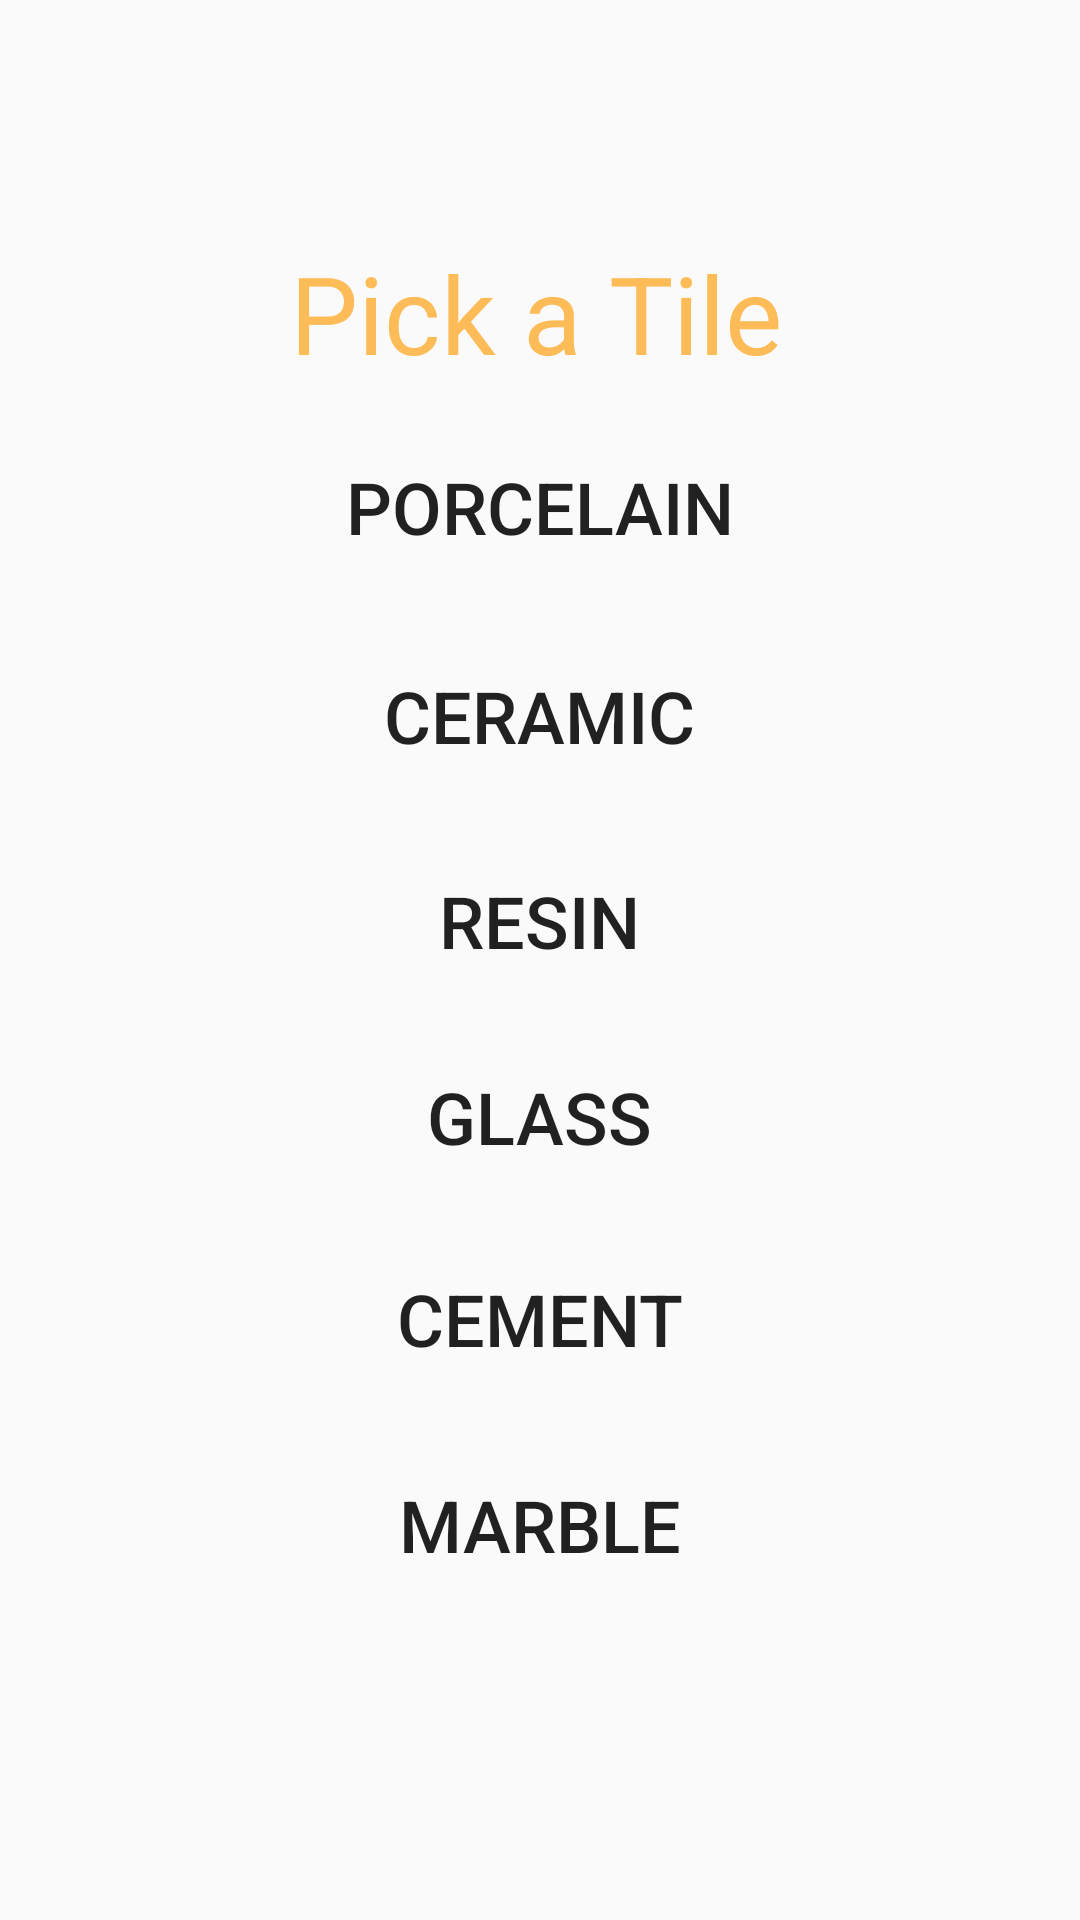

Layout XML and referenced resources for this Android screen:
<!-- AndroidManifest.xml: application theme Theme.FIM -->
<!-- res/layout/activity_tile.xml -->
<?xml version="1.0" encoding="utf-8"?>
<androidx.constraintlayout.widget.ConstraintLayout xmlns:android="http://schemas.android.com/apk/res/android"
    xmlns:app="http://schemas.android.com/apk/res-auto"
    xmlns:tools="http://schemas.android.com/tools"
    android:layout_width="match_parent"
    android:layout_height="match_parent"
    tools:context=".TileActivity">

    <TextView
        android:id="@+id/pickATile"
        android:layout_width="167dp"
        android:layout_height="52dp"
        android:text="Pick a Tile"
        android:textColor="@color/heading_color"
        android:textSize="36sp"
        app:layout_constraintBottom_toBottomOf="parent"
        app:layout_constraintEnd_toEndOf="parent"
        app:layout_constraintStart_toStartOf="parent"
        app:layout_constraintTop_toTopOf="parent"
        app:layout_constraintVertical_bias="0.136" />

    <Button
        android:layout_width="334dp"
        android:layout_height="65dp"
        android:background="@drawable/round_btn"
        android:backgroundTint="@color/button_gray"
        android:text="Marble"
        android:textSize="24sp"
        app:layout_constraintBottom_toBottomOf="parent"
        app:layout_constraintEnd_toEndOf="parent"
        app:layout_constraintHorizontal_bias="0.493"
        app:layout_constraintStart_toStartOf="parent"
        app:layout_constraintTop_toTopOf="parent"
        app:layout_constraintVertical_bias="0.827" />

    <Button
        android:layout_width="334dp"
        android:layout_height="65dp"
        android:background="@drawable/round_btn"
        android:backgroundTint="@color/button_gray"
        android:text="Cement"
        android:textSize="24sp"
        app:layout_constraintBottom_toBottomOf="parent"
        app:layout_constraintEnd_toEndOf="parent"
        app:layout_constraintHorizontal_bias="0.493"
        app:layout_constraintStart_toStartOf="parent"
        app:layout_constraintTop_toTopOf="parent"
        app:layout_constraintVertical_bias="0.708" />

    <Button
        android:layout_width="334dp"
        android:layout_height="65dp"
        android:background="@drawable/round_btn"
        android:backgroundTint="@color/button_gray"
        android:text="Glass"
        android:textSize="24sp"
        app:layout_constraintBottom_toBottomOf="parent"
        app:layout_constraintEnd_toEndOf="parent"
        app:layout_constraintHorizontal_bias="0.493"
        app:layout_constraintStart_toStartOf="parent"
        app:layout_constraintTop_toTopOf="parent"
        app:layout_constraintVertical_bias="0.591" />

    <Button
        android:layout_width="334dp"
        android:layout_height="65dp"
        android:background="@drawable/round_btn"
        android:backgroundTint="@color/button_gray"
        android:text="Resin"
        android:textSize="24sp"
        app:layout_constraintBottom_toBottomOf="parent"
        app:layout_constraintEnd_toEndOf="parent"
        app:layout_constraintHorizontal_bias="0.493"
        app:layout_constraintStart_toStartOf="parent"
        app:layout_constraintTop_toTopOf="parent"
        app:layout_constraintVertical_bias="0.477" />

    <Button
        android:layout_width="334dp"
        android:layout_height="65dp"
        android:background="@drawable/round_btn"
        android:backgroundTint="@color/button_gray"
        android:text="Ceramic"
        android:textSize="24sp"
        app:layout_constraintBottom_toBottomOf="parent"
        app:layout_constraintEnd_toEndOf="parent"
        app:layout_constraintHorizontal_bias="0.493"
        app:layout_constraintStart_toStartOf="parent"
        app:layout_constraintTop_toTopOf="parent"
        app:layout_constraintVertical_bias="0.358" />

    <Button
        android:id="@+id/porcelainButton"
        android:layout_width="334dp"
        android:layout_height="65dp"
        android:background="@drawable/round_btn"
        android:backgroundTint="@color/button_gray"
        android:text="Porcelain"
        android:textSize="24sp"
        app:layout_constraintBottom_toBottomOf="parent"
        app:layout_constraintEnd_toEndOf="parent"
        app:layout_constraintHorizontal_bias="0.493"
        app:layout_constraintStart_toStartOf="parent"
        app:layout_constraintTop_toTopOf="parent"
        app:layout_constraintVertical_bias="0.237" />


</androidx.constraintlayout.widget.ConstraintLayout>
<!-- resources referenced by this layout -->
<resources>
  <color name="button_gray">#E6E7E7</color>
  <color name="heading_color">#FEBC59</color>
  <style name="Theme.FIM" parent="Theme.AppCompat.Light.NoActionBar">
          
          <item name="colorPrimary">@color/purple_500</item>
          <item name="colorPrimaryVariant">@color/purple_700</item>
          <item name="colorOnPrimary">@color/white</item>
          
          <item name="colorSecondary">@color/teal_200</item>
          <item name="colorSecondaryVariant">@color/teal_700</item>
          <item name="colorOnSecondary">@color/black</item>
          
          <item name="android:statusBarColor">?attr/colorPrimaryVariant</item>
          
      </style>
  <color name="purple_500">#FF6200EE</color>
  <color name="purple_700">#FF3700B3</color>
  <color name="white">#FFFFFFFF</color>
  <color name="teal_200">#FF03DAC5</color>
  <color name="teal_700">#FF018786</color>
  <color name="black">#FF000000</color>
</resources>
